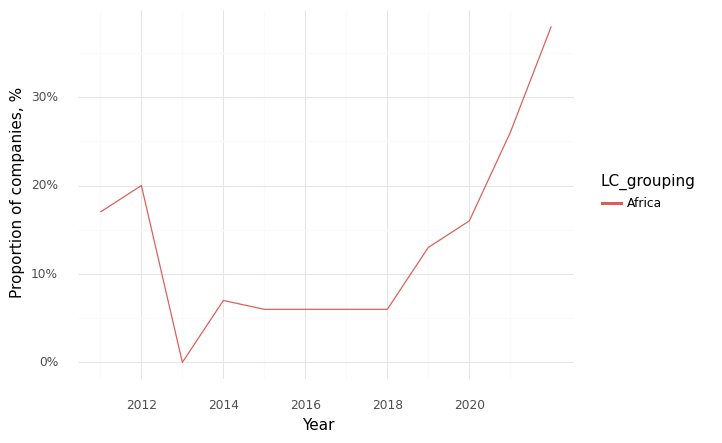

The table this chart was drawn from, first rows:
, Year, LC_grouping, Climate, Health, Intersection
0, 2011, Africa, 0.58, 1.0, 0.17
1, 2012, Africa, 0.4, 1.0, 0.2
2, 2013, Africa, 0.22, 1.0, 0.0
3, 2014, Africa, 0.48, 0.89, 0.07
4, 2015, Africa, 0.32, 0.97, 0.06
5, 2016, Africa, 0.43, 0.86, 0.06
6, 2017, Africa, 0.47, 0.91, 0.06
7, 2018, Africa, 0.42, 0.89, 0.06
8, 2019, Africa, 0.49, 0.92, 0.13
9, 2020, Africa, 0.52, 0.92, 0.16
10, 2021, Africa, 0.62, 0.98, 0.26
11, 2022, Africa, 0.7, 0.92, 0.38
